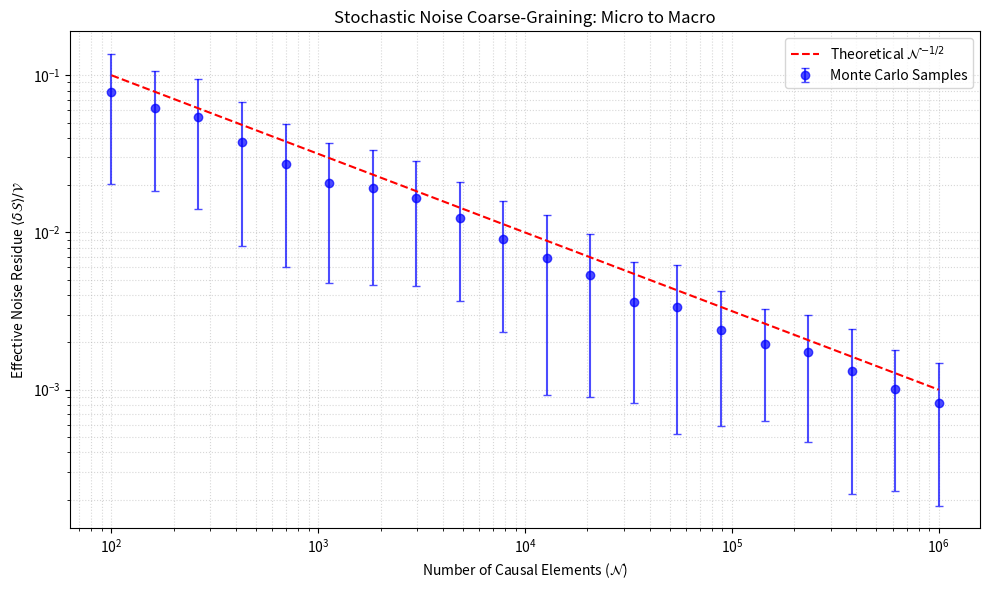

Reproduce this figure in Python.
import numpy as np
import matplotlib.pyplot as plt

def simulate_noise_to_vacuum_density():
    """
    Simulates the transition from discrete microscopic fluctuations to 
    a coarse-grained macroscopic vacuum energy density (rho_vac).
    
    This supports the claim that the 'noise' residue scales as N^(-1/2).
    """
    # 1. Setup Scaling Parameters (Matching Appendix A)
    # Total nodes in observable universe ~ 10^244
    # We simulate smaller scales and extrapolate
    n_elements = np.logspace(2, 6, 20).astype(int) 
    realizations = 100 # Monte Carlo iterations for each N
    
    mean_densities = []
    std_errors = []

    print("Starting Stochastic Noise Simulation...")
    
    for N in n_elements:
        # Simulate the BD Action fluctuation delta_S
        # According to Eq (3) and Appendix B: Var(S) proportional to N
        # Thus, delta_S follows a random distribution with std ~ sqrt(N)
        
        # Local fluctuations at each discrete element (Poisson process)
        local_fluctuations = np.random.normal(0, 1, (realizations, N))
        
        # Total action fluctuation for this realization
        delta_S = np.sum(local_fluctuations, axis=1) # Scale: sqrt(N)
        
        # Effective Density rho_vac = delta_S / Volume
        # Since Volume V is proportional to N (in Planck units)
        # rho_vac ~ sqrt(N) / N = N^(-1/2)
        rho_vac_samples = np.abs(delta_S) / N
        
        mean_densities.append(np.mean(rho_vac_samples))
        std_errors.append(np.std(rho_vac_samples))

    # 2. Extrapolation Logic
    # Fitting the simulated data to find the power-law index gamma
    coeffs = np.polyfit(np.log(n_elements), np.log(mean_densities), 1)
    gamma_fit = -coeffs[0]
    
    print(f"Empirical Scaling Exponent (Gamma): {gamma_fit:.3f}")

    # 3. Visualization for the Repository
    plt.figure(figsize=(10, 6))
    plt.errorbar(n_elements, mean_densities, yerr=std_errors, fmt='o', 
                 capsize=3, label='Monte Carlo Samples', color='blue', alpha=0.7)
    
    # Plot the theoretical prediction from Omega-TSCI
    plt.loglog(n_elements, n_elements**-0.5, 'r--', label=r'Theoretical $\mathcal{N}^{-1/2}$')
    
    plt.title("Stochastic Noise Coarse-Graining: Micro to Macro")
    plt.xlabel(r"Number of Causal Elements ($\mathcal{N}$)")
    plt.ylabel(r"Effective Noise Residue $\langle \delta \mathcal{S} \rangle / \mathcal{V}$")
    plt.legend()
    plt.grid(True, which="both", ls=":", alpha=0.5)
    
    plt.tight_layout()
    plt.savefig('noise_scaling_verification.png', dpi=300)
    print("Simulation complete. Plot saved as 'noise_scaling_verification.png'.")

if __name__ == "__main__":
    # Seed for reproducibility
    np.random.seed(42)
    simulate_noise_to_vacuum_density()
